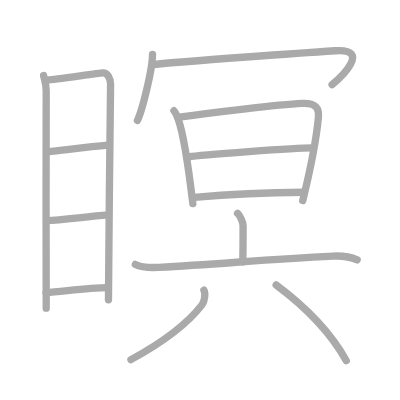
t = 0.00 s
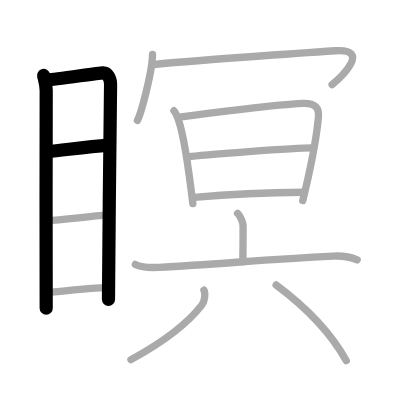
t = 3.00 s
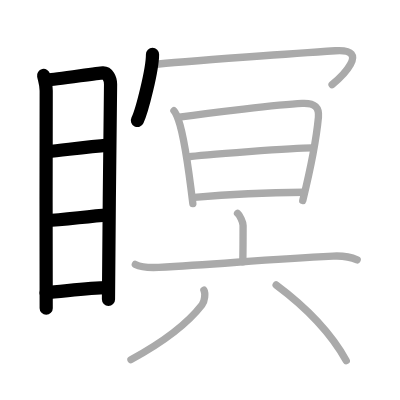
t = 6.00 s
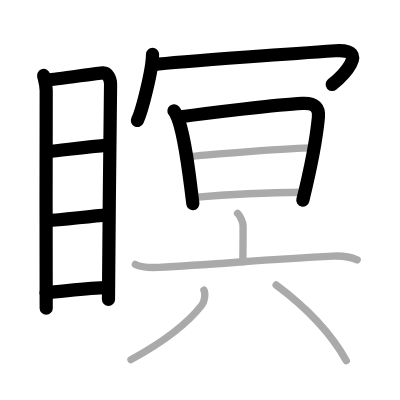
t = 9.00 s
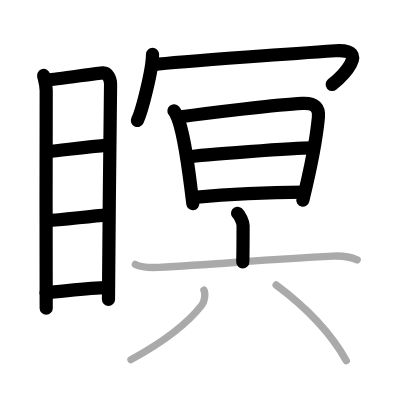
t = 12.00 s
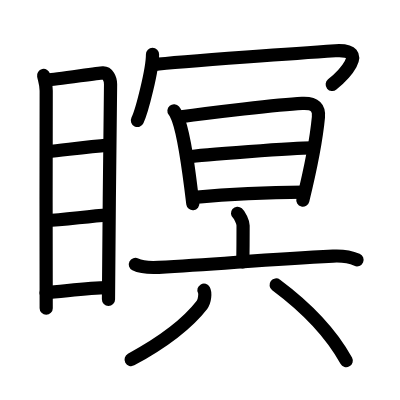
t = 15.00 s

The animated SVG that drew these frames (rendered in a browser with its animation timeline set to each time). Animation: 15 SMIL elements (animate=15); one cycle of 15.00 s.

<?xml version="1.0" standalone="no"?>
<!DOCTYPE svg PUBLIC "-//W3C//DTD SVG 1.1//EN"   "http://www.w3.org/Graphics/SVG/1.1/DTD/svg11.dtd">
<svg width="400px" height="400px"  version="1.1" xmlns="http://www.w3.org/2000/svg">
  <defs>
    <marker id="Triangle" viewBox="0 0 10 10" refX="0" refY="5" markerUnits="strokeWidth" markerWidth="3" style="stroke-opacity:0%;fill:#aaaaaa;" markerHeight="2" orient="auto">
      <path d="M 0 0 L 10 5 L 0 10 z" />
    </marker>
    
    <marker id="Arrow" viewBox="0 0 10 10" refX="5" refY="5" markerUnits="strokeWidth" markerWidth="1.8" style="stroke-opacity:0%;fill:#770000;" markerHeight="2" orient="auto">
      <path d="M 0 4 L 6 4 L 4 1 L 10 5 L 4 9 L 6 6 L 0 6 z" />
        <circle cx="5" cy="5" r="5" />
      </marker>
    
    <marker id="TriangleRed" viewBox="0 0 10 10" refX="0" refY="5" markerUnits="strokeWidth" markerWidth="3" style="stroke-opacity:0%;fill:#CC0000;" markerHeight="2" orient="auto">
      <path d="M 0 0 L 10 5 L 0 10 z" />
    </marker>
    
    <marker id="ArrowRed" viewBox="0 0 10 10" refX="5" refY="5" markerUnits="strokeWidth" markerWidth="1.8" style="stroke-opacity:0%;fill:#CC0000;" markerHeight="2" orient="auto">
      <path d="M 0 4 L 6 4 L 4 1 L 10 5 L 4 9 L 6 6 L 0 6 z" />
        <circle cx="5" cy="5" r="5" />
      </marker>
    
  </defs>
  
  <path style="fill:#ffffff; fill-opacity:100%; fill-rule:evenodd; stroke-width:0;" d="M 0 0 L 400px 0 L 400px 400px L 0 400px L 0 0" />

  <g transform="scale(3.6697247706422 3.6697247706422)">
<path style="fill:none; fill-opacity:0%; fill-rule:evenodd; stroke:#aaaaaa; stroke-opacity:100%; stroke-width: 1.5pt; stroke-linejoin:round; stroke-linecap:round;" d="M11.88 20.57c0.29 1.36 0.71 2.4 0.71 4.16c0 1.77-0.1 57.47 0 59.25"></path>
<path style="fill:none; fill-opacity:0%; fill-rule:evenodd; stroke:#aaaaaa; stroke-opacity:100%; stroke-width: 1.5pt; stroke-linejoin:round; stroke-linecap:round;" d="M13.07 21.76c1.62-0.02 13.48-1.82 14.96-1.9c1.23-0.07 2.1 1.49 2.1 3.13c0 6.04-0.57 44.89-0.57 58.68"></path>
<path style="fill:none; fill-opacity:0%; fill-rule:evenodd; stroke:#aaaaaa; stroke-opacity:100%; stroke-width: 1.5pt; stroke-linejoin:round; stroke-linecap:round;" d="M13.04 41.34C17.52 40.88 24 40 29.39 39.55"></path>
<path style="fill:none; fill-opacity:0%; fill-rule:evenodd; stroke:#aaaaaa; stroke-opacity:100%; stroke-width: 1.5pt; stroke-linejoin:round; stroke-linecap:round;" d="M12.67 60.14c4.3-0.21 11.08-1.14 16.79-1.58"></path>
<path style="fill:none; fill-opacity:0%; fill-rule:evenodd; stroke:#aaaaaa; stroke-opacity:100%; stroke-width: 1.5pt; stroke-linejoin:round; stroke-linecap:round;" d="M12.54 79.75c4.41-0.25 11.37-1.4 16.95-1.37"></path>
<path style="fill:none; fill-opacity:0%; fill-rule:evenodd; stroke:#aaaaaa; stroke-opacity:100%; stroke-width: 1.5pt; stroke-linejoin:round; stroke-linecap:round;" d="M41.56 14.83c0 4.07-2.82 15.28-4.11 17.99"></path>
<path style="fill:none; fill-opacity:0%; fill-rule:evenodd; stroke:#aaaaaa; stroke-opacity:100%; stroke-width: 1.5pt; stroke-linejoin:round; stroke-linecap:round;" d="M41.87 17.61c7.17-0.86 43.71-3.4 49.52-3.78c9.94-0.65 1.37 7.37-0.9 9.22"></path>
<path style="fill:none; fill-opacity:0%; fill-rule:evenodd; stroke:#aaaaaa; stroke-opacity:100%; stroke-width: 1.5pt; stroke-linejoin:round; stroke-linecap:round;" d="M47.4 30.18c0.24 0.29 0.83 1.4 1.23 2.51c1.73 4.8 2.85 13.85 3.92 22.81"></path>
<path style="fill:none; fill-opacity:0%; fill-rule:evenodd; stroke:#aaaaaa; stroke-opacity:100%; stroke-width: 1.5pt; stroke-linejoin:round; stroke-linecap:round;" d="M48.84 31.9c8.56-1.21 27.03-3.39 33.5-3.72C86 28 87 29.5 86.77 31.95c-0.46 4.84-2 13.49-4.27 22.7"></path>
<path style="fill:none; fill-opacity:0%; fill-rule:evenodd; stroke:#aaaaaa; stroke-opacity:100%; stroke-width: 1.5pt; stroke-linejoin:round; stroke-linecap:round;" d="M51.44 42.76c2.79-0.47 29.56-2.51 33.81-2.44"></path>
<path style="fill:none; fill-opacity:0%; fill-rule:evenodd; stroke:#aaaaaa; stroke-opacity:100%; stroke-width: 1.5pt; stroke-linejoin:round; stroke-linecap:round;" d="M52.95 53.77c6.17-0.52 19.3-1.27 29.89-1.39"></path>
<path style="fill:none; fill-opacity:0%; fill-rule:evenodd; stroke:#aaaaaa; stroke-opacity:100%; stroke-width: 1.5pt; stroke-linejoin:round; stroke-linecap:round;" d="M64.73 58.12c0.57 0.48 1.51 2.35 1.51 3.32c0 3.81-0.02 7.19-0.08 9.93"></path>
<path style="fill:none; fill-opacity:0%; fill-rule:evenodd; stroke:#aaaaaa; stroke-opacity:100%; stroke-width: 1.5pt; stroke-linejoin:round; stroke-linecap:round;" d="M36.88 72.06c1.37 0.69 3.62 0.94 6.37 0.8c16.69-0.87 28.67-2.17 47.51-3.07c2.47-0.12 4.74 0.21 6.57 1.02"></path>
<path style="fill:none; fill-opacity:0%; fill-rule:evenodd; stroke:#aaaaaa; stroke-opacity:100%; stroke-width: 1.5pt; stroke-linejoin:round; stroke-linecap:round;" d="M55.57 79.08c0.45 0.83 0.23 3.01-0.53 4C50.89 88.45 44.28 93.33 35.69 98"></path>
<path style="fill:none; fill-opacity:0%; fill-rule:evenodd; stroke:#aaaaaa; stroke-opacity:100%; stroke-width: 1.5pt; stroke-linejoin:round; stroke-linecap:round;" d="M75.25 77.65c8.22 6.12 15 13.19 19.11 20.63"></path>

<path style="fill:none; fill-opacity:0%; fill-rule:evenodd; stroke:#000000; stroke-opacity:100%; stroke-width: 2.7pt; stroke-linejoin:round; stroke-linecap:round;" d="M11.88 20.57c0.29 1.36 0.71 2.4 0.71 4.16c0 1.77-0.1 57.47 0 59.25" pathLength="100" stroke-dashoffset="100" stroke-dasharray="100 105"><animate id="dashAnim1" attributeName="stroke-dashoffset" from="100" to="0" dur="1s" calcMode="linear" fill="freeze"/></path>
<path style="fill:none; fill-opacity:0%; fill-rule:evenodd; stroke:#000000; stroke-opacity:100%; stroke-width: 2.7pt; stroke-linejoin:round; stroke-linecap:round;" d="M13.07 21.76c1.62-0.02 13.48-1.82 14.96-1.9c1.23-0.07 2.1 1.49 2.1 3.13c0 6.04-0.57 44.89-0.57 58.68" pathLength="100" stroke-dashoffset="100" stroke-dasharray="100 105"><animate id="dashAnim2" attributeName="stroke-dashoffset" from="100" to="0" dur="1s" calcMode="linear" begin="dashAnim1.end" fill="freeze"/></path>
<path style="fill:none; fill-opacity:0%; fill-rule:evenodd; stroke:#000000; stroke-opacity:100%; stroke-width: 2.7pt; stroke-linejoin:round; stroke-linecap:round;" d="M13.04 41.34C17.52 40.88 24 40 29.39 39.55" pathLength="100" stroke-dashoffset="100" stroke-dasharray="100 105"><animate id="dashAnim3" attributeName="stroke-dashoffset" from="100" to="0" dur="1s" calcMode="linear" begin="dashAnim2.end" fill="freeze"/></path>
<path style="fill:none; fill-opacity:0%; fill-rule:evenodd; stroke:#000000; stroke-opacity:100%; stroke-width: 2.7pt; stroke-linejoin:round; stroke-linecap:round;" d="M12.67 60.14c4.3-0.21 11.08-1.14 16.79-1.58" pathLength="100" stroke-dashoffset="100" stroke-dasharray="100 105"><animate id="dashAnim4" attributeName="stroke-dashoffset" from="100" to="0" dur="1s" calcMode="linear" begin="dashAnim3.end" fill="freeze"/></path>
<path style="fill:none; fill-opacity:0%; fill-rule:evenodd; stroke:#000000; stroke-opacity:100%; stroke-width: 2.7pt; stroke-linejoin:round; stroke-linecap:round;" d="M12.54 79.75c4.41-0.25 11.37-1.4 16.95-1.37" pathLength="100" stroke-dashoffset="100" stroke-dasharray="100 105"><animate id="dashAnim5" attributeName="stroke-dashoffset" from="100" to="0" dur="1s" calcMode="linear" begin="dashAnim4.end" fill="freeze"/></path>
<path style="fill:none; fill-opacity:0%; fill-rule:evenodd; stroke:#000000; stroke-opacity:100%; stroke-width: 2.7pt; stroke-linejoin:round; stroke-linecap:round;" d="M41.56 14.83c0 4.07-2.82 15.28-4.11 17.99" pathLength="100" stroke-dashoffset="100" stroke-dasharray="100 105"><animate id="dashAnim6" attributeName="stroke-dashoffset" from="100" to="0" dur="1s" calcMode="linear" begin="dashAnim5.end" fill="freeze"/></path>
<path style="fill:none; fill-opacity:0%; fill-rule:evenodd; stroke:#000000; stroke-opacity:100%; stroke-width: 2.7pt; stroke-linejoin:round; stroke-linecap:round;" d="M41.87 17.61c7.17-0.86 43.71-3.4 49.52-3.78c9.94-0.65 1.37 7.37-0.9 9.22" pathLength="100" stroke-dashoffset="100" stroke-dasharray="100 105"><animate id="dashAnim7" attributeName="stroke-dashoffset" from="100" to="0" dur="1s" calcMode="linear" begin="dashAnim6.end" fill="freeze"/></path>
<path style="fill:none; fill-opacity:0%; fill-rule:evenodd; stroke:#000000; stroke-opacity:100%; stroke-width: 2.7pt; stroke-linejoin:round; stroke-linecap:round;" d="M47.4 30.18c0.24 0.29 0.83 1.4 1.23 2.51c1.73 4.8 2.85 13.85 3.92 22.81" pathLength="100" stroke-dashoffset="100" stroke-dasharray="100 105"><animate id="dashAnim8" attributeName="stroke-dashoffset" from="100" to="0" dur="1s" calcMode="linear" begin="dashAnim7.end" fill="freeze"/></path>
<path style="fill:none; fill-opacity:0%; fill-rule:evenodd; stroke:#000000; stroke-opacity:100%; stroke-width: 2.7pt; stroke-linejoin:round; stroke-linecap:round;" d="M48.84 31.9c8.56-1.21 27.03-3.39 33.5-3.72C86 28 87 29.5 86.77 31.95c-0.46 4.84-2 13.49-4.27 22.7" pathLength="100" stroke-dashoffset="100" stroke-dasharray="100 105"><animate id="dashAnim9" attributeName="stroke-dashoffset" from="100" to="0" dur="1s" calcMode="linear" begin="dashAnim8.end" fill="freeze"/></path>
<path style="fill:none; fill-opacity:0%; fill-rule:evenodd; stroke:#000000; stroke-opacity:100%; stroke-width: 2.7pt; stroke-linejoin:round; stroke-linecap:round;" d="M51.44 42.76c2.79-0.47 29.56-2.51 33.81-2.44" pathLength="100" stroke-dashoffset="100" stroke-dasharray="100 105"><animate id="dashAnim10" attributeName="stroke-dashoffset" from="100" to="0" dur="1s" calcMode="linear" begin="dashAnim9.end" fill="freeze"/></path>
<path style="fill:none; fill-opacity:0%; fill-rule:evenodd; stroke:#000000; stroke-opacity:100%; stroke-width: 2.7pt; stroke-linejoin:round; stroke-linecap:round;" d="M52.95 53.77c6.17-0.52 19.3-1.27 29.89-1.39" pathLength="100" stroke-dashoffset="100" stroke-dasharray="100 105"><animate id="dashAnim11" attributeName="stroke-dashoffset" from="100" to="0" dur="1s" calcMode="linear" begin="dashAnim10.end" fill="freeze"/></path>
<path style="fill:none; fill-opacity:0%; fill-rule:evenodd; stroke:#000000; stroke-opacity:100%; stroke-width: 2.7pt; stroke-linejoin:round; stroke-linecap:round;" d="M64.73 58.12c0.57 0.48 1.51 2.35 1.51 3.32c0 3.81-0.02 7.19-0.08 9.93" pathLength="100" stroke-dashoffset="100" stroke-dasharray="100 105"><animate id="dashAnim12" attributeName="stroke-dashoffset" from="100" to="0" dur="1s" calcMode="linear" begin="dashAnim11.end" fill="freeze"/></path>
<path style="fill:none; fill-opacity:0%; fill-rule:evenodd; stroke:#000000; stroke-opacity:100%; stroke-width: 2.7pt; stroke-linejoin:round; stroke-linecap:round;" d="M36.88 72.06c1.37 0.69 3.62 0.94 6.37 0.8c16.69-0.87 28.67-2.17 47.51-3.07c2.47-0.12 4.74 0.21 6.57 1.02" pathLength="100" stroke-dashoffset="100" stroke-dasharray="100 105"><animate id="dashAnim13" attributeName="stroke-dashoffset" from="100" to="0" dur="1s" calcMode="linear" begin="dashAnim12.end" fill="freeze"/></path>
<path style="fill:none; fill-opacity:0%; fill-rule:evenodd; stroke:#000000; stroke-opacity:100%; stroke-width: 2.7pt; stroke-linejoin:round; stroke-linecap:round;" d="M55.57 79.08c0.45 0.83 0.23 3.01-0.53 4C50.89 88.45 44.28 93.33 35.69 98" pathLength="100" stroke-dashoffset="100" stroke-dasharray="100 105"><animate id="dashAnim14" attributeName="stroke-dashoffset" from="100" to="0" dur="1s" calcMode="linear" begin="dashAnim13.end" fill="freeze"/></path>
<path style="fill:none; fill-opacity:0%; fill-rule:evenodd; stroke:#000000; stroke-opacity:100%; stroke-width: 2.7pt; stroke-linejoin:round; stroke-linecap:round;" d="M75.25 77.65c8.22 6.12 15 13.19 19.11 20.63" pathLength="100" stroke-dashoffset="100" stroke-dasharray="100 105"><animate id="dashAnim15" attributeName="stroke-dashoffset" from="100" to="0" dur="1s" calcMode="linear" begin="dashAnim14.end" fill="freeze"/></path>

</g>

</svg>  
          
